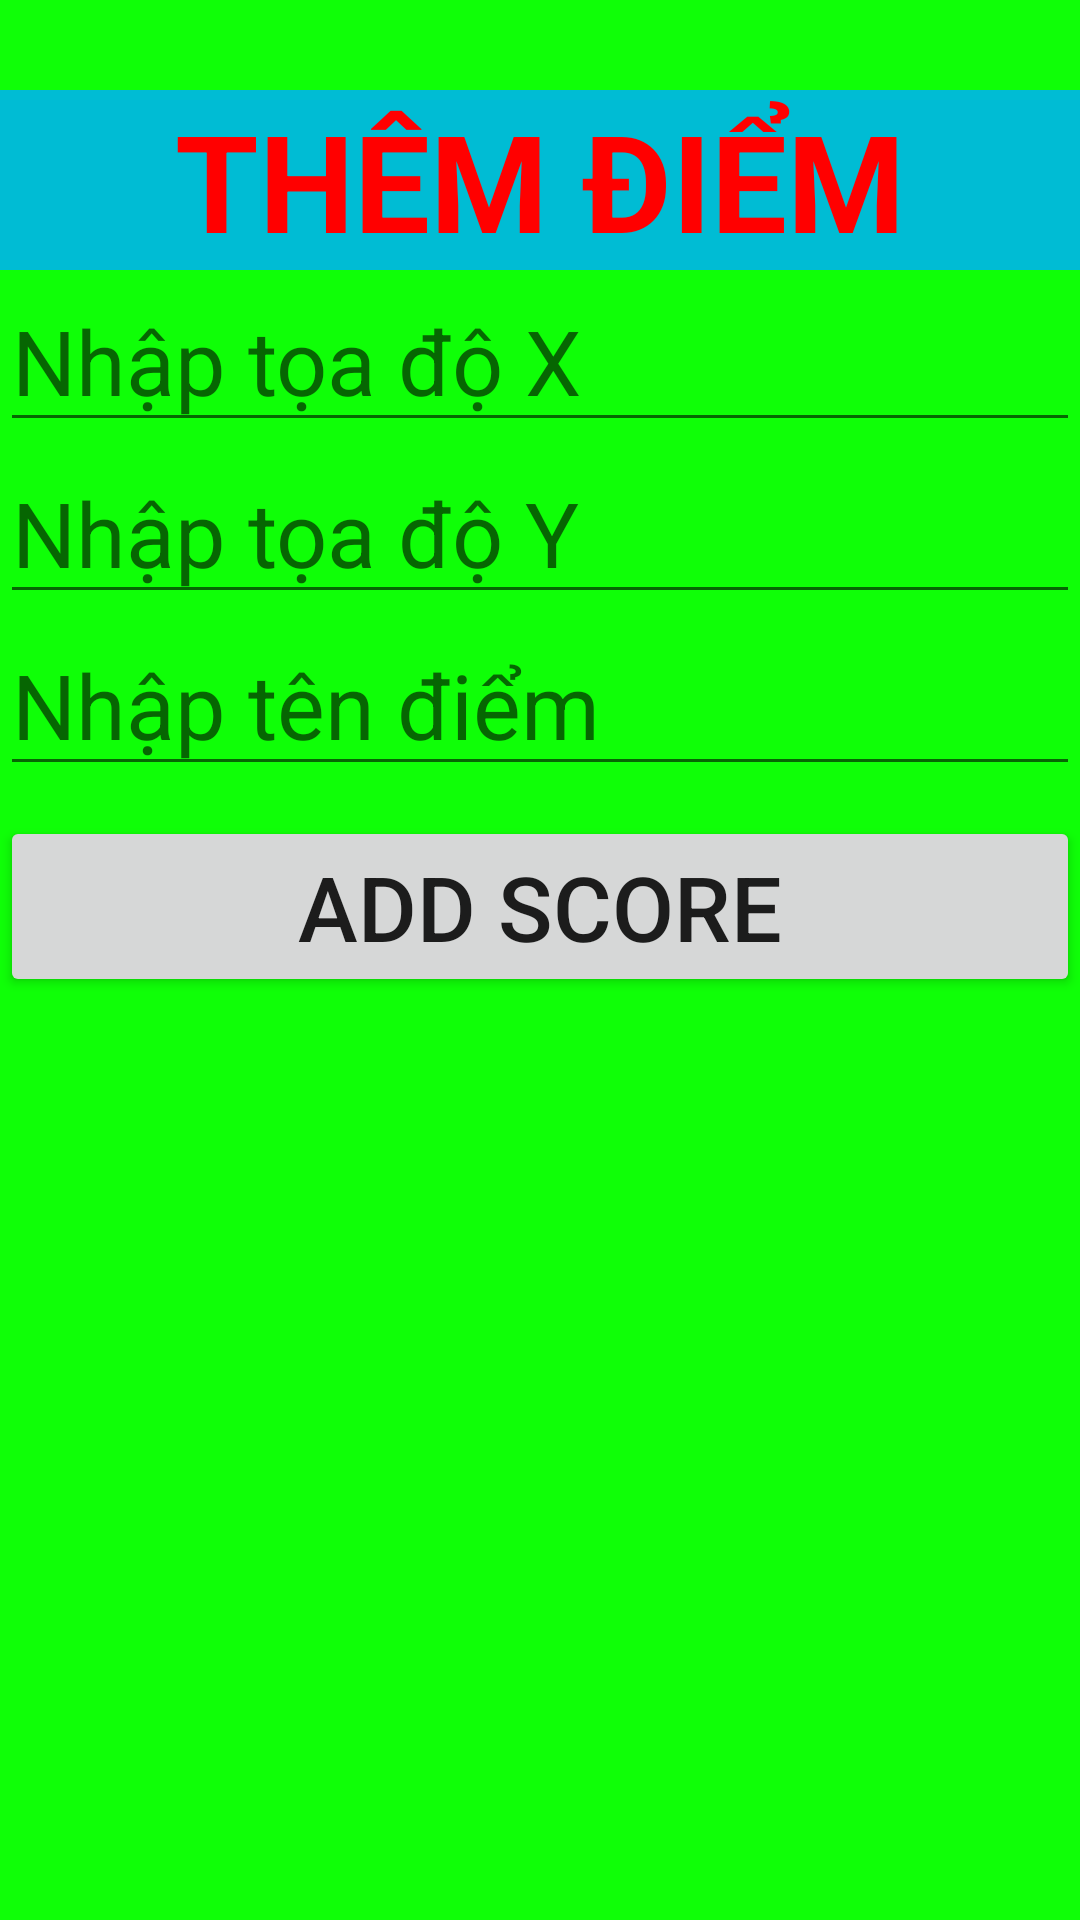

Here is an Android app screen rendered from its layout file. Give the layout XML and the strings, colors and styles it references.
<!-- AndroidManifest.xml: application theme Theme.Vdeio130 -->
<!-- res/layout/them_dto.xml -->
<?xml version="1.0" encoding="utf-8"?>
<LinearLayout xmlns:android="http://schemas.android.com/apk/res/android"
    android:layout_width="360dp"
    android:orientation="vertical"
    android:background="#0FFF07"
    android:layout_height="350dp">
    <TextView
        android:layout_marginTop="30dp"
        android:layout_width="match_parent"
        android:layout_height="wrap_content"
        android:text="THÊM ĐIỂM"
        android:textStyle="bold"
        android:background="#00BCD4"
        android:textSize="45sp"
        android:textColor="#ff00"
        android:gravity="center"/>
    <LinearLayout
        android:layout_width="match_parent"
        android:layout_height="wrap_content"
        android:orientation="vertical">

        <EditText
            android:id="@+id/edtnhapx"
            android:layout_width="match_parent"
            android:layout_height="wrap_content"
            android:hint="Nhập tọa độ X"
            android:textSize="30sp"/>
        <EditText
            android:id="@+id/edtnhapy"
            android:layout_width="match_parent"
            android:layout_height="wrap_content"
            android:hint="Nhập tọa độ Y"
            android:textSize="30sp"/>
        <EditText
            android:id="@+id/edtnhapdiem"
            android:layout_width="match_parent"
            android:layout_height="wrap_content"
            android:hint="Nhập tên điểm"
            android:textSize="30sp"/>

    </LinearLayout>
    <LinearLayout
        android:orientation="horizontal"
        android:layout_width="match_parent"
        android:layout_height="wrap_content">

        <Button
            android:layout_marginTop="10dp"
            android:id="@+id/addscore"
            android:layout_width="wrap_content"
            android:layout_height="wrap_content"
            android:text="ADD SCORE"
            android:layout_weight="1"
            android:textSize="30sp"
            />

    </LinearLayout>

</LinearLayout>
<!-- resources referenced by this layout -->
<resources>
  <style name="Theme.Vdeio130" parent="Theme.MaterialComponents.DayNight.DarkActionBar">
          
          <item name="colorPrimary">@color/purple_500</item>
          <item name="colorPrimaryVariant">@color/purple_700</item>
          <item name="colorOnPrimary">@color/white</item>
          
          <item name="colorSecondary">@color/teal_200</item>
          <item name="colorSecondaryVariant">@color/teal_700</item>
          <item name="colorOnSecondary">@color/black</item>
          
          <item name="android:statusBarColor" tools:targetApi="l">?attr/colorPrimaryVariant</item>
          
      </style>
  <!-- not gathered from this repository: default colours our renderer supplied (Android Studio template values) -->
  <color name="purple_500">#FF6200EE</color>
  <color name="purple_700">#FF3700B3</color>
  <color name="teal_200">#FF03DAC5</color>
  <color name="teal_700">#FF018786</color>
  <color name="black">#FF000000</color>
  <color name="white">#FFFFFFFF</color>
</resources>
